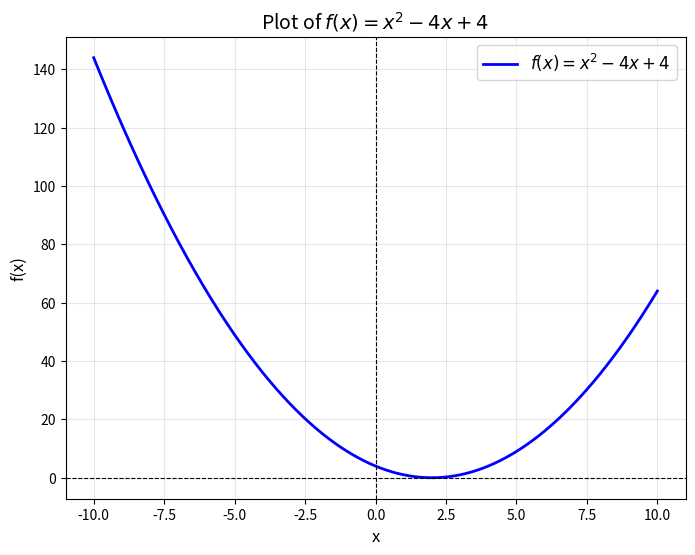
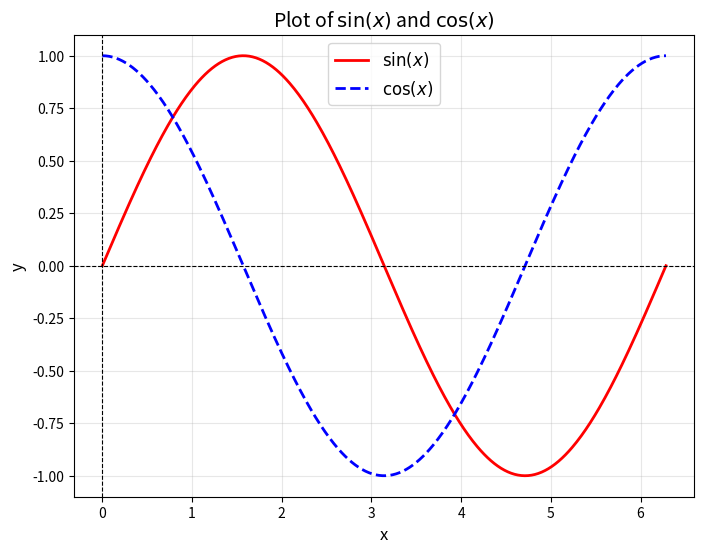
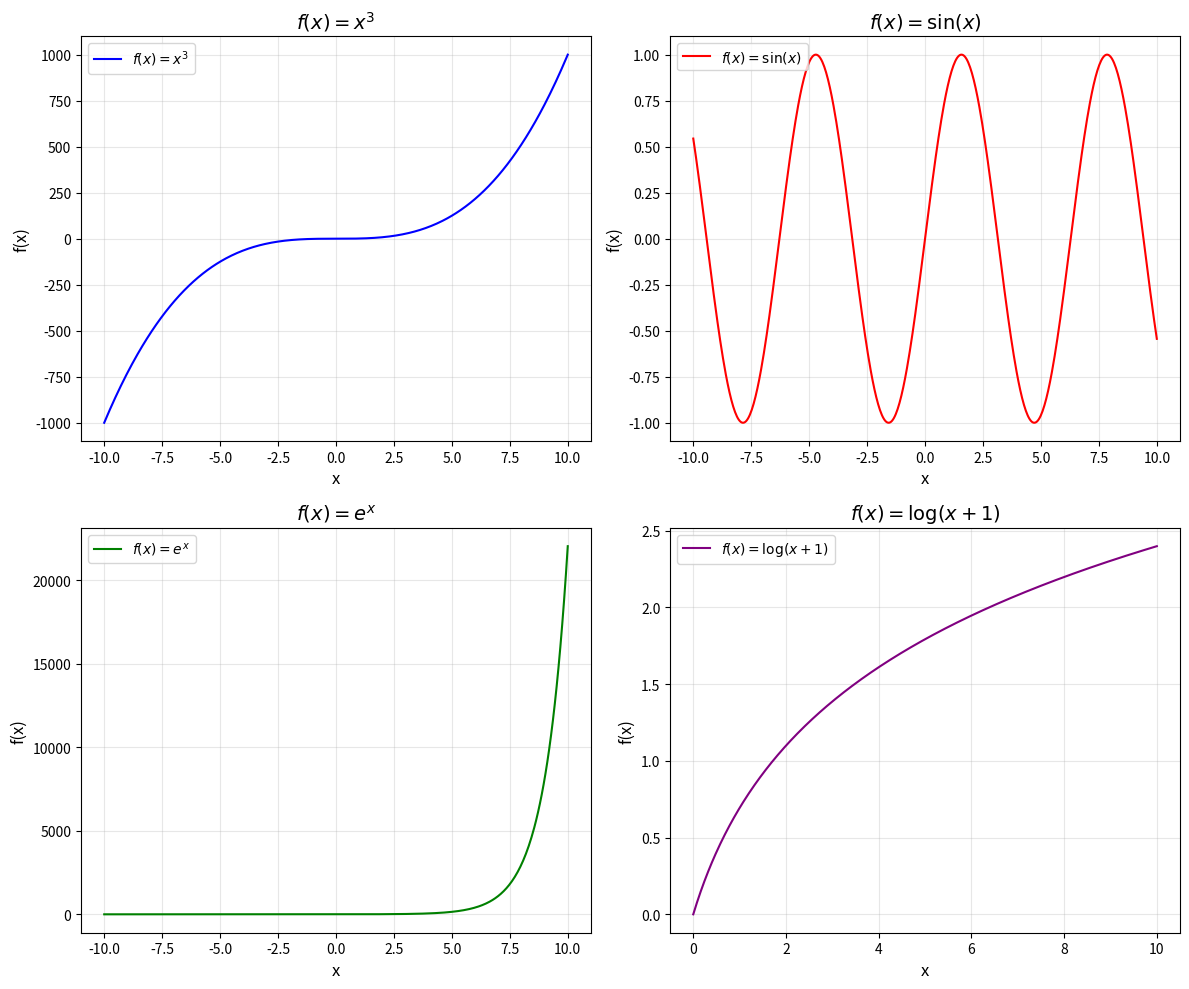
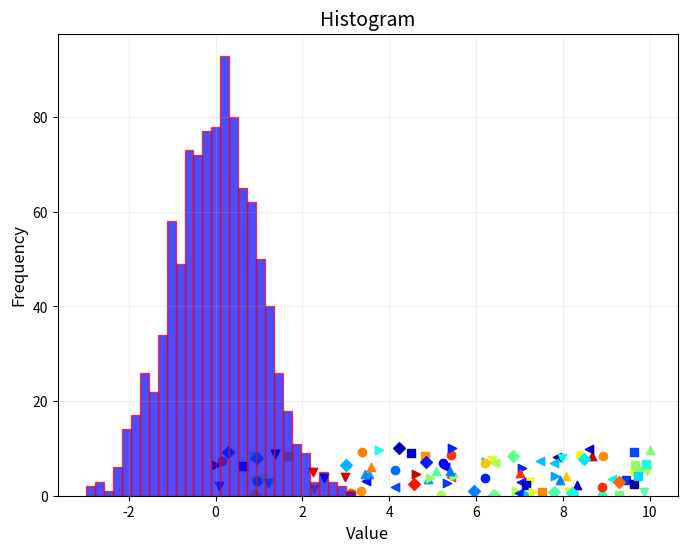
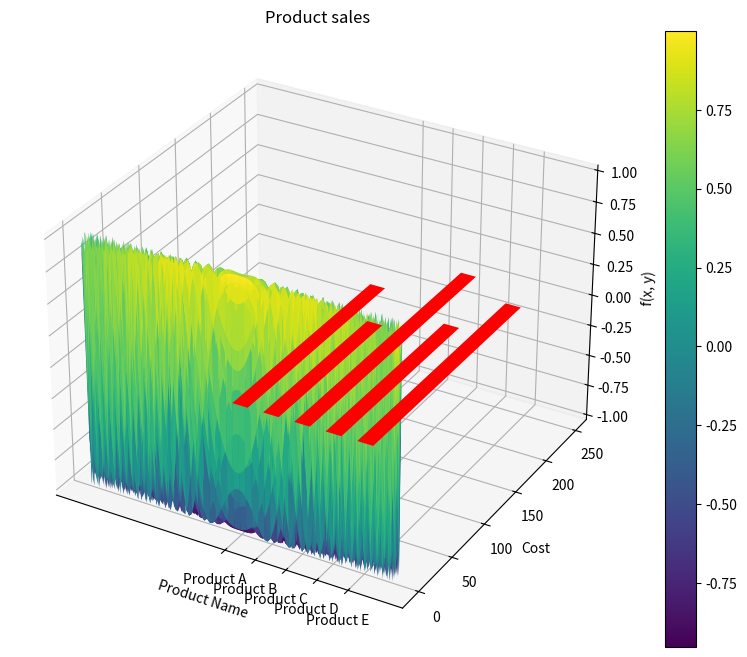
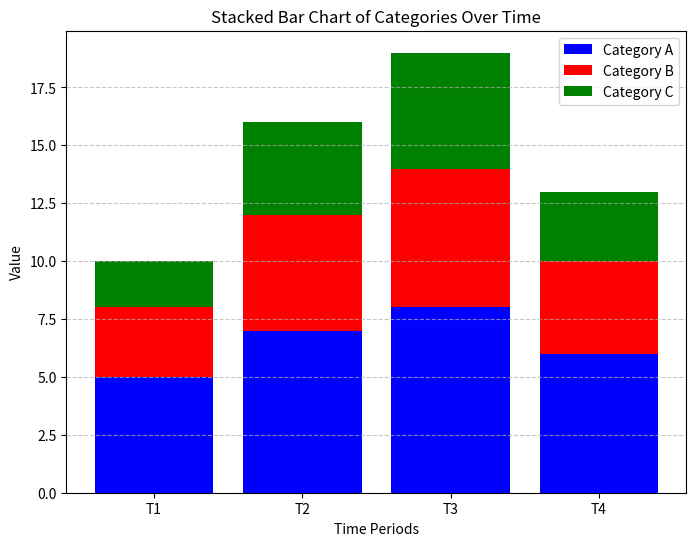

Write Python code to recreate these figures, in order. (Note: this script raises an exception after producing the figures.)

# #### **1. Basic Plotting**
# - **Task**: Plot the function $ f(x) = x^2 - 4x + 4 $ for $ x $ values between -10 and 10. 
# Customize the plot with appropriate labels for the axes and a title.
# ---

import matplotlib.pyplot as plt
import numpy as np

def f(x):
    return x**2 - 4*x + 4

# Generate x values
x = np.linspace(-10, 10, 500)  # 500 points between -10 and 10

# Compute y values
y = f(x)

# Plot the function
plt.figure(figsize=(8, 6))
plt.plot(x, y, label=r"$f(x) = x^2 - 4x + 4$", color="blue", linewidth=2)

# Customize the plot
plt.title("Plot of $f(x) = x^2 - 4x + 4$", fontsize=14)
plt.xlabel("x", fontsize=12)
plt.ylabel("f(x)", fontsize=12)
plt.axhline(0, color="black", linewidth=0.8, linestyle="--")  # Add x-axis
plt.axvline(0, color="black", linewidth=0.8, linestyle="--")  # Add y-axis
plt.grid(alpha=0.3)
plt.legend(fontsize=12)
plt.show()


# #### **2. Sine and Cosine Plot**
# - **Task**: Plot $ \sin(x) $ and $ \cos(x) $ on the same graph for $ x $ values ranging from 0 to $ 2\pi $. 
# Use different line styles, markers, and colors to distinguish between the two functions. Add a legend.

x = np.linspace(0, 2 * np.pi, 500)  # 500 points between 0 and 2π

# Compute y values for sine and cosine
y_sin = np.sin(x)
y_cos = np.cos(x)

# Plot the functions
plt.figure(figsize=(8, 6))
plt.plot(x, y_sin, label=r"$\sin(x)$", color="red", linestyle="-", linewidth=2)
plt.plot(x, y_cos, label=r"$\cos(x)$", color="blue", linestyle="--", linewidth=2)

# Customize the plot
plt.title("Plot of $\\sin(x)$ and $\\cos(x)$", fontsize=14)
plt.xlabel("x", fontsize=12)
plt.ylabel("y", fontsize=12)
plt.axhline(0, color="black", linewidth=0.8, linestyle="--")  # Add x-axis
plt.axvline(0, color="black", linewidth=0.8, linestyle="--")  # Add y-axis
plt.grid(alpha=0.3)
plt.legend(fontsize=12)

# Show the plot
plt.show()

# #### **3. Subplots**
# - **Task**: Create a 2x2 grid of subplots. In each subplot, plot:
#   - Top-left: $ f(x) = x^3 $
#   - Top-right: $ f(x) = \sin(x) $
#   - Bottom-left: $ f(x) = e^x $
#   - Bottom-right: $ f(x) = \log(x+1) $ (for $ x \geq 0 $)

#   Customize each plot with titles, axis labels, and different colors.

# ---

x = np.linspace(-10, 10, 500)  # For general functions
x_positive = np.linspace(0, 10, 500)  # For log(x+1), as x must be >= 0

# Create a 2x2 grid of subplots
fig, axs = plt.subplots(2, 2, figsize=(12, 10))

# Top-left: f(x) = x^3
axs[0, 0].plot(x, x**3, color="blue", label=r"$f(x) = x^3$")
axs[0, 0].set_title(r"$f(x) = x^3$", fontsize=14)
axs[0, 0].set_xlabel("x", fontsize=12)
axs[0, 0].set_ylabel("f(x)", fontsize=12)
axs[0, 0].grid(alpha=0.3)
axs[0, 0].legend(fontsize=10)

# Top-right: f(x) = sin(x)
axs[0, 1].plot(x, np.sin(x), color="red", label=r"$f(x) = \sin(x)$")
axs[0, 1].set_title(r"$f(x) = \sin(x)$", fontsize=14)
axs[0, 1].set_xlabel("x", fontsize=12)
axs[0, 1].set_ylabel("f(x)", fontsize=12)
axs[0, 1].grid(alpha=0.3)
axs[0, 1].legend(fontsize=10)

# Bottom-left: f(x) = e^x
axs[1, 0].plot(x, np.exp(x), color="green", label=r"$f(x) = e^x$")
axs[1, 0].set_title(r"$f(x) = e^x$", fontsize=14)
axs[1, 0].set_xlabel("x", fontsize=12)
axs[1, 0].set_ylabel("f(x)", fontsize=12)
axs[1, 0].grid(alpha=0.3)
axs[1, 0].legend(fontsize=10)

# Bottom-right: f(x) = log(x+1)
axs[1, 1].plot(x_positive, np.log(x_positive + 1), color="purple", label=r"$f(x) = \log(x+1)$")
axs[1, 1].set_title(r"$f(x) = \log(x+1)$", fontsize=14)
axs[1, 1].set_xlabel("x", fontsize=12)
axs[1, 1].set_ylabel("f(x)", fontsize=12)
axs[1, 1].grid(alpha=0.3)
axs[1, 1].legend(fontsize=10)

# Adjust layout
plt.tight_layout()
plt.show()



# #### **4. Scatter Plot**
# - **Task**: Create a scatter plot of 100 random points in a 2D space. The x and y values should be randomly generated 
# from a uniform distribution between 0 and 10. Use different colors and markers for the points. Add a title, axis labels, and a grid.

x_scatter = np.random.uniform(0, 10, 100)
y_scatter = np.random.uniform(0, 10, 100)
colors = np.random.rand(100)
markers = np.random.choice(['o', 's', 'D', '^', 'v', '<', '>'], 100)

plt.figure(figsize=(8, 6))
for i in range(100):
    plt.scatter(x_scatter[i], y_scatter[i], color=plt.cm.jet(colors[i]), marker=markers[i])

plt.title("Scatter Plot of 100 Random Points")
plt.xlabel("X values")
plt.ylabel("Y values")
plt.grid(alpha=0.2)
plt.show()

# #### **5. Histogram**
# - **Task**: Generate a random dataset of 1000 values sampled from a normal distribution (mean=0, std=1). 
# Plot a histogram of the data with 30 bins. Add a title and axis labels. Adjust the transparency of the bars using the `alpha` parameter.

data = np.random.randn(1000)

plt.hist(data, bins=30, color='blue', alpha=0.7, edgecolor='red')
plt.title('Histogram', fontsize=14)
plt.xlabel('Value', fontsize=12)
plt.ylabel('Frequency', fontsize=12)
plt.show() 


# #### **6. 3D Plotting**
# - **Task**: Create a 3D surface plot for the function $ f(x, y) = \cos(x^2 + y^2) $ over the range of $ x $ and $ y $ values from -5 to 5. 
# Use a suitable colormap and add a colorbar. Set appropriate labels for the axes and title.

x = np.linspace(-5, 5, 100)
y = np.linspace(-5, 5, 100)
X, Y = np.meshgrid(x, y)
Z = np.cos(X**2 + Y**2)

fig = plt.figure(figsize=(10, 8))
ax = fig.add_subplot(111, projection='3d')
surf = ax.plot_surface(X, Y, Z, cmap='viridis')

ax.set_title("3D Surface Plot of $f(x, y) = \cos(x^2 + y^2)$")
ax.set_xlabel("X axis")
ax.set_ylabel("Y axis")
ax.set_zlabel("f(x, y)")
fig.colorbar(surf)
plt.show()

# #### **7. Bar Chart**
# - **Task**: Create a vertical bar chart displaying the sales data for five different products: `['Product A', 'Product B', 'Product C', 'Product D', 'Product E']`. 
# The sales values for each product are `[200, 150, 250, 175, 225]`. Customize the chart with a title, axis labels, and different bar colors.

categories = ['Product A', 'Product B', 'Product C', 'Product D', 'Product E']
values = [200, 150, 250, 175, 225]

plt.bar(categories, values, color='red', width=0.5)
plt.title('Product sales')
plt.xlabel('Product Name')
plt.ylabel('Cost')
plt.show()

# #### **8. Stacked Bar Chart**
# - **Task**: Create a stacked bar chart that shows the contribution of three different categories (`'Category A'`, `'Category B'`, and `'Category C'`) 
# over four time periods (`'T1'`, `'T2'`, `'T3'`, `'T4'`). Use sample data for each category at each time period. Customize the chart with a title, axis labels, and a legend.


time_periods = ['T1', 'T2', 'T3', 'T4']
category_A = [5, 7, 8, 6]
category_B = [3, 5, 6, 4]
category_C = [2, 4, 5, 3]

# Create a stacked bar chart
fig, ax = plt.subplots(figsize=(8, 6))

ax.bar(time_periods, category_A, label='Category A', color='b')
ax.bar(time_periods, category_B, bottom=category_A, label='Category B', color='r')
ax.bar(time_periods, category_C, bottom=np.array(category_A) + np.array(category_B), label='Category C', color='g')

# Customize the chart
ax.set_title("Stacked Bar Chart of Categories Over Time")
ax.set_xlabel("Time Periods")
ax.set_ylabel("Value")
ax.legend()
ax.grid(axis='y', linestyle='--', alpha=0.7)

plt.show()





categories = ['A', 'B', 'C']
values1 = [10, 15, 7, 12]
values2 = [5, 10, 3, 8]

plt.bar(categories, values1, label='Dataset 1', color='blue')
plt.bar(categories, values2, label='Dataset 2', color='green')

plt.title('Stacked Bar Chart')
plt.xlabel('Categories')
plt.ylabel('Values')
plt.legend()
plt.show()